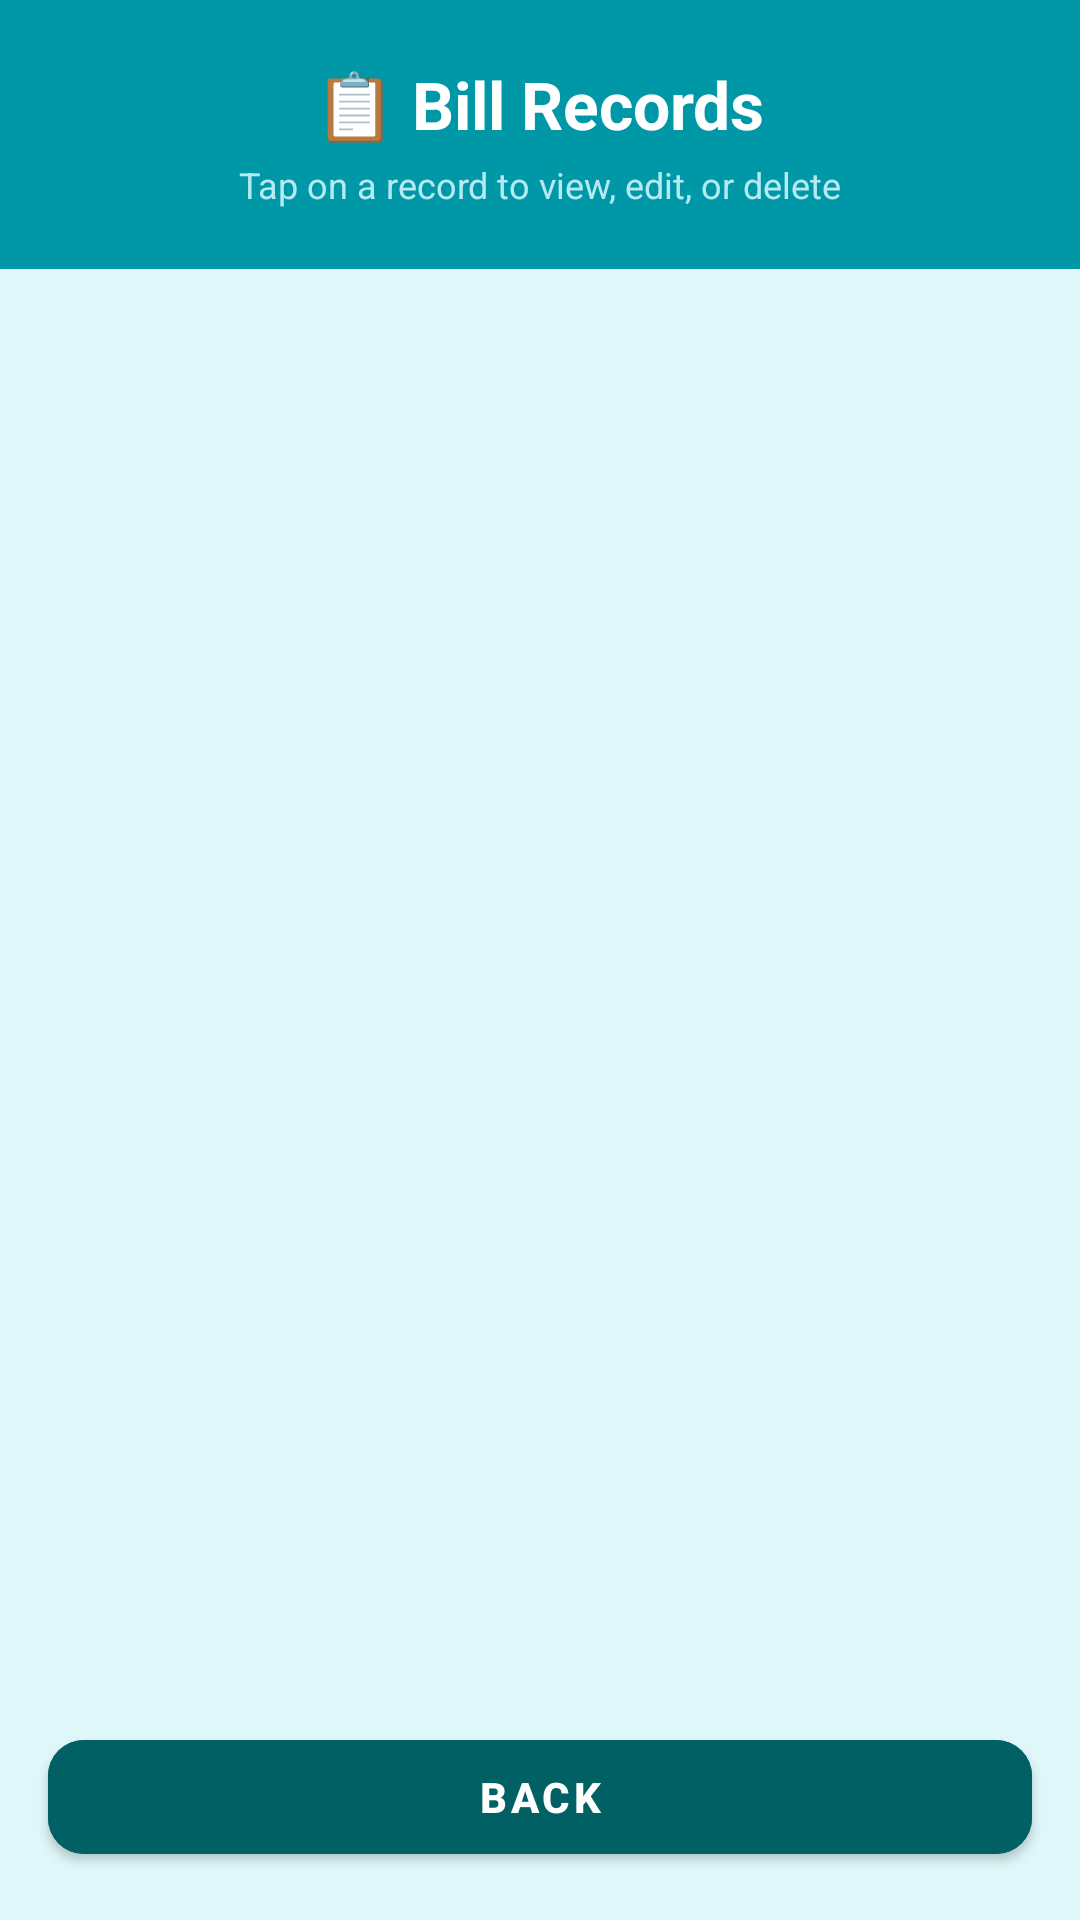

Android layout source for this screen:
<!-- AndroidManifest.xml: application theme Theme.ElectricityBill -->
<!-- res/layout/activity_list.xml -->
<?xml version="1.0" encoding="utf-8"?>
<LinearLayout xmlns:android="http://schemas.android.com/apk/res/android"
    xmlns:app="http://schemas.android.com/apk/res-auto"
    android:layout_width="match_parent"
    android:layout_height="match_parent"
    android:orientation="vertical"
    android:background="@color/colorBackground">

    
    <LinearLayout
        android:layout_width="match_parent"
        android:layout_height="wrap_content"
        android:orientation="vertical"
        android:gravity="center"
        android:background="@color/colorPrimary"
        android:padding="20dp">

        <TextView
            android:layout_width="wrap_content"
            android:layout_height="wrap_content"
            android:text="📋 Bill Records"
            android:textColor="#FFFFFF"
            android:textSize="22sp"
            android:textStyle="bold"/>

        <TextView
            android:layout_width="wrap_content"
            android:layout_height="wrap_content"
            android:text="Tap on a record to view, edit, or delete"
            android:textColor="#B2EBF2"
            android:textSize="12sp"
            android:layout_marginTop="4dp"/>
    </LinearLayout>

    <ListView
        android:id="@+id/listViewBills"
        android:layout_width="match_parent"
        android:layout_height="0dp"
        android:layout_weight="1"
        android:divider="@null"
        android:dividerHeight="0dp"
        android:paddingStart="12dp"
        android:paddingEnd="12dp"
        android:paddingTop="12dp"
        android:clipToPadding="false"/>

    <com.google.android.material.button.MaterialButton
        android:id="@+id/btnBackFromList"
        android:layout_width="match_parent"
        android:layout_height="50dp"
        android:text="BACK"
        android:textStyle="bold"
        android:backgroundTint="@color/colorPrimaryDark"
        android:layout_margin="16dp"
        app:cornerRadius="12dp"/>
</LinearLayout>
<!-- resources referenced by this layout -->
<resources>
  <color name="colorBackground">#E0F7FA</color>
  <color name="colorPrimary">#0097A7</color>
  <color name="colorPrimaryDark">#006064</color>
  <style name="Theme.ElectricityBill" parent="Theme.MaterialComponents.Light.DarkActionBar">
          <item name="colorPrimary">@color/colorPrimary</item>
          <item name="colorPrimaryDark">@color/colorPrimaryDark</item>
          <item name="colorAccent">@color/colorAccent</item>
          <item name="android:windowBackground">@color/colorBackground</item>
          <item name="android:statusBarColor">@color/colorPrimaryDark</item>
      </style>
  <color name="colorAccent">#26C6DA</color>
</resources>
